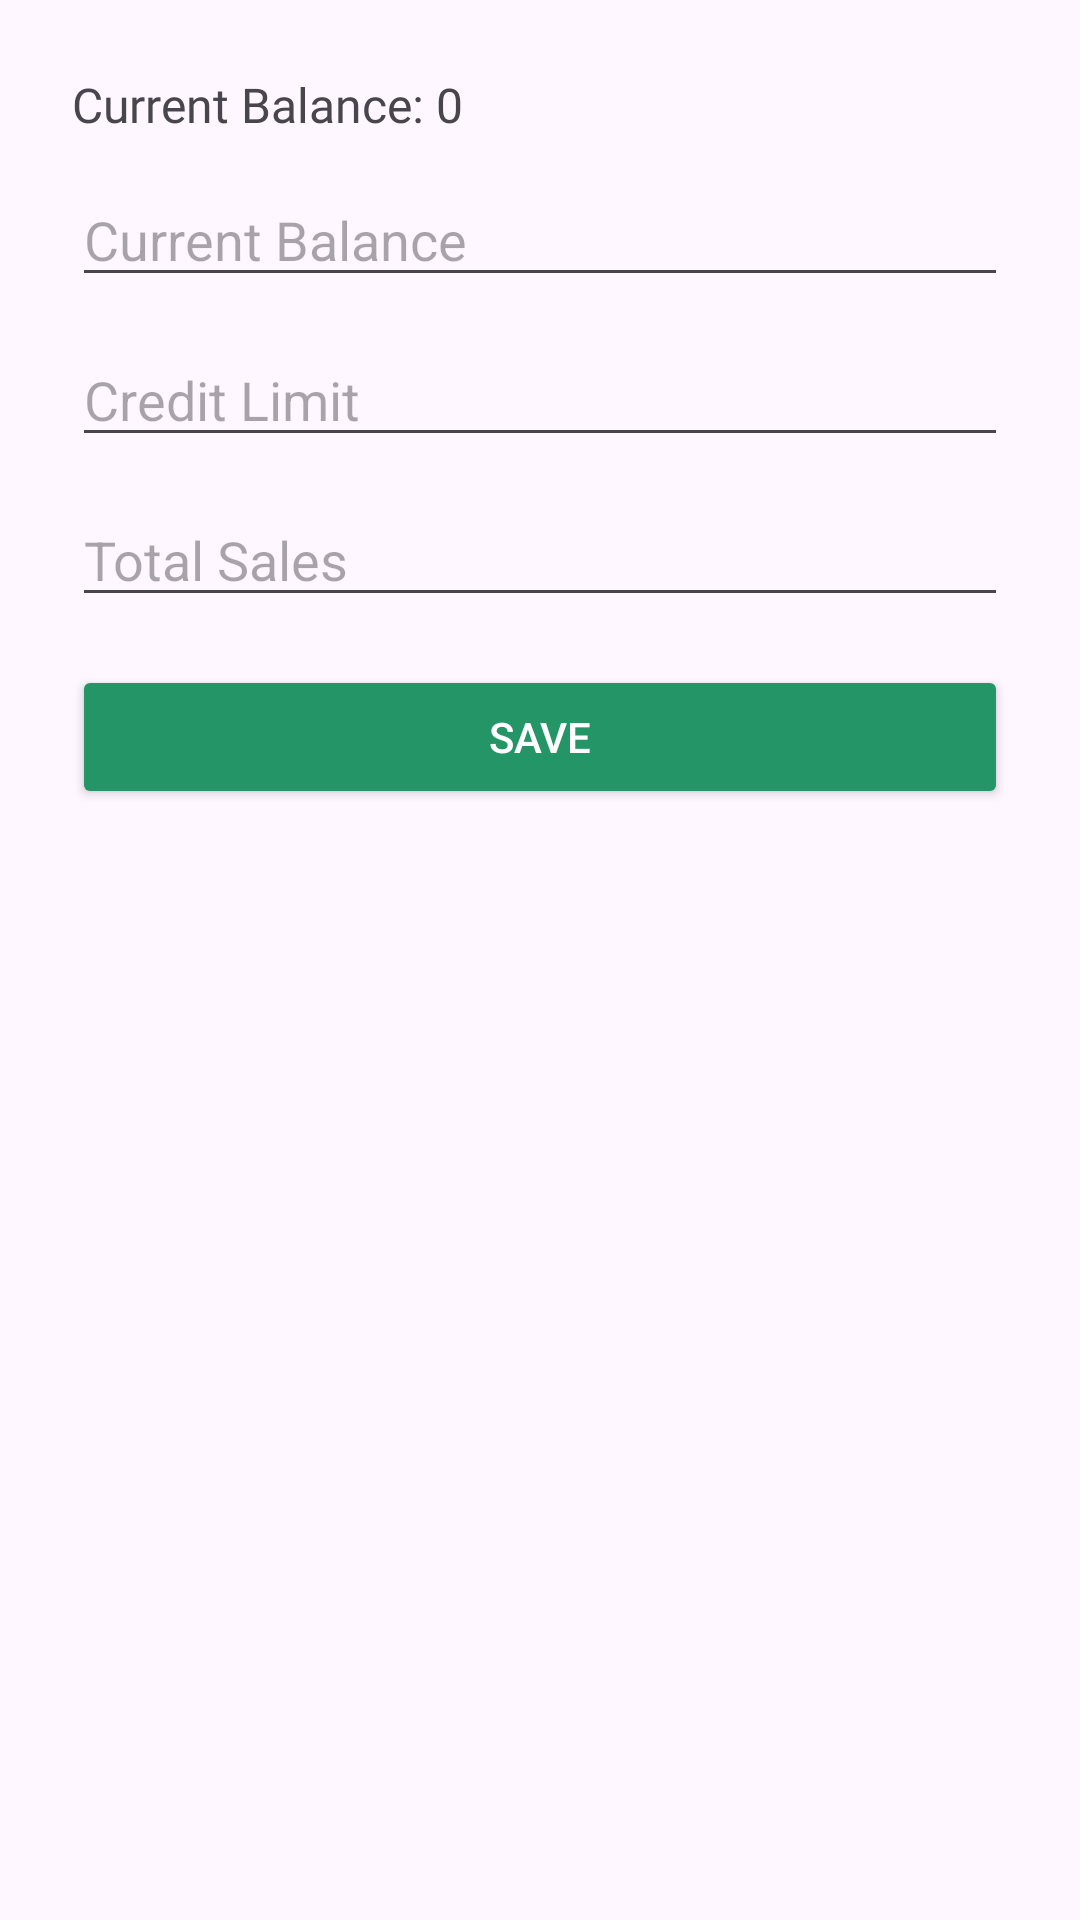

This screen was rendered from an Android layout file. Write that file and the resources it references.
<!-- AndroidManifest.xml: application theme Theme.Base44 -->
<!-- res/layout/dialog_edit_credits.xml -->
<?xml version="1.0" encoding="utf-8"?>
<LinearLayout xmlns:android="http://schemas.android.com/apk/res/android"
    android:orientation="vertical"
    android:padding="24dp"
    android:layout_width="wrap_content"
    android:layout_height="wrap_content">

    <TextView
        android:id="@+id/tvCurrentCredits"
        android:layout_width="wrap_content"
        android:layout_height="wrap_content"
        android:text="Current Balance: 0"
        android:textSize="16sp"
        android:fontFamily="@font/inter_medium" />

    <EditText
        android:id="@+id/etAddCredits"
        android:layout_width="match_parent"
        android:layout_height="wrap_content"
        android:inputType="number"
        android:hint="Current Balance"
        android:layout_marginTop="12dp"/>

    <EditText
        android:id="@+id/etCreditLimit"
        android:layout_width="match_parent"
        android:layout_height="wrap_content"
        android:inputType="number"
        android:hint="Credit Limit"
        android:layout_marginTop="12dp"/>

    <EditText
        android:id="@+id/etTotalSales"
        android:layout_width="match_parent"
        android:layout_height="wrap_content"
        android:inputType="number"
        android:hint="Total Sales"
        android:layout_marginTop="12dp"/>

    <Button
        android:id="@+id/btnAddCredits"
        android:layout_width="match_parent"
        android:layout_height="wrap_content"
        android:text="Save"
        android:layout_marginTop="16dp"
        android:backgroundTint="@color/green"
        android:textColor="@android:color/white"/>
</LinearLayout>
<!-- resources referenced by this layout -->
<resources>
  <color name="green">#249567</color>
  <style name="Theme.Base44" parent="Base.Theme.Base44" />
  <style name="Base.Theme.Base44" parent="Theme.Material3.Light.NoActionBar">
          
          
          <item name="android:statusBarColor">@color/green</item>
          <item name="android:navigationBarColor">@color/white</item>
          
          
          <item name="android:windowLightStatusBar">false</item>
          <item name="android:windowLightNavigationBar">true</item>
      </style>
  <color name="white">#FFFFFFFF</color>
</resources>
